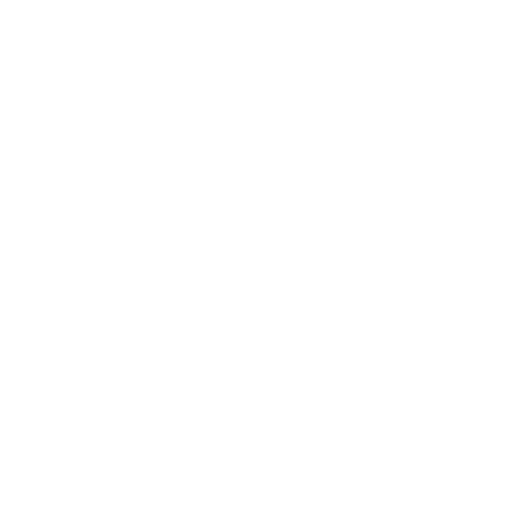
t = 0.00 s
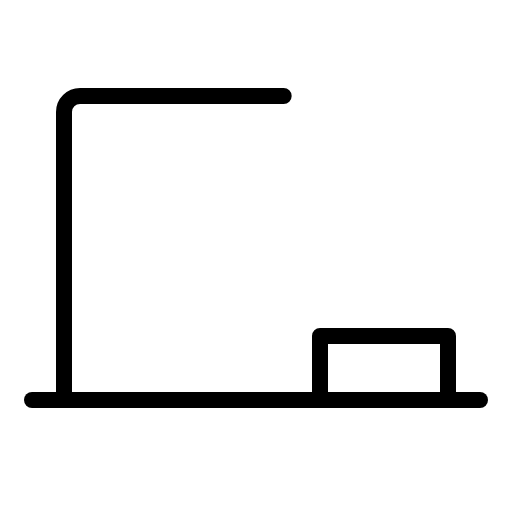
t = 0.38 s
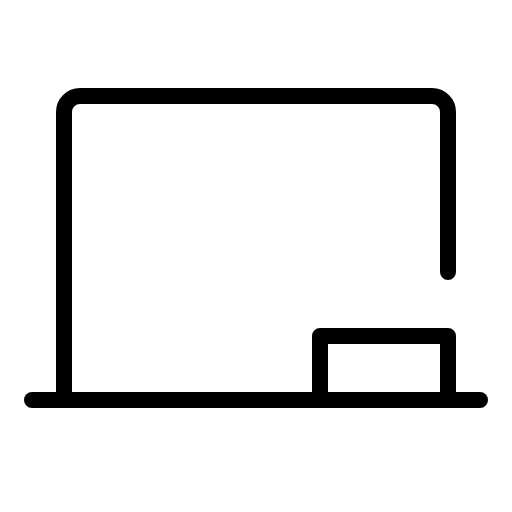
t = 1.13 s
t = 1.50 s: frame unchanged from t = 1.13 s, image omitted
t = 1.88 s: frame unchanged from t = 1.13 s, image omitted
t = 2.63 s: frame unchanged from t = 1.13 s, image omitted

The animated SVG that drew these frames (rendered in a browser with its animation timeline set to each time). Animation: 1 CSS @keyframes rule; one cycle of 3.00 s, repeats indefinitely.

<svg xmlns="http://www.w3.org/2000/svg" viewBox="0 0 256 256">
  <style>
    .draw-line {
      stroke-dasharray: 2000;
      stroke-dashoffset: 0;
    }
    svg:hover .draw-line {
      animation: phosphor-draw-in 3s ease-in-out infinite alternate;
    }
    @keyframes phosphor-draw-in {
      0%   { stroke-dashoffset: 2000; }
      50%  { stroke-dashoffset: 0; }
      100% { stroke-dashoffset: 0; }
    }
  </style><rect width="256" height="256" fill="none"/><path d="M32,200V56a8,8,0,0,1,8-8H216a8,8,0,0,1,8,8v80" fill="none" stroke="currentColor" stroke-linecap="round" stroke-linejoin="round" stroke-width="8" class="draw-line"/><line x1="16" y1="200" x2="240" y2="200" fill="none" stroke="currentColor" stroke-linecap="round" stroke-linejoin="round" stroke-width="8" class="draw-line"/><polyline points="160 200 160 168 224 168 224 200" fill="none" stroke="currentColor" stroke-linecap="round" stroke-linejoin="round" stroke-width="8" class="draw-line"/></svg>
